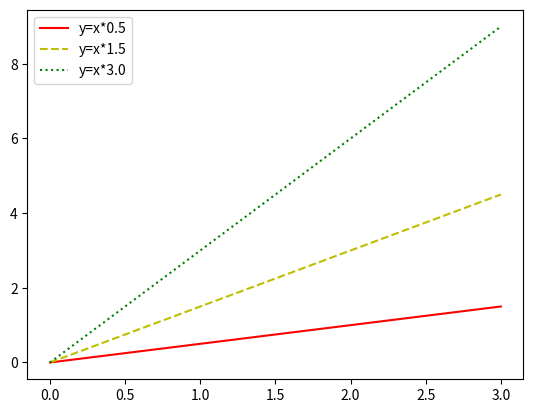

Python code for this plot:
# -*- coding: utf-8 -*- 
#By:Eastmount CSDN
import numpy as np  
import matplotlib.pyplot as plt

X = np.arange(0,4)
print(X)
plt.plot(X, X*0.5, "r-", label="y=x*0.5")
plt.plot(X, X*1.5, "y--", label="y=x*1.5")
plt.plot(X, X*3.0, "g:", label="y=x*3.0")
plt.legend()
plt.show() 
